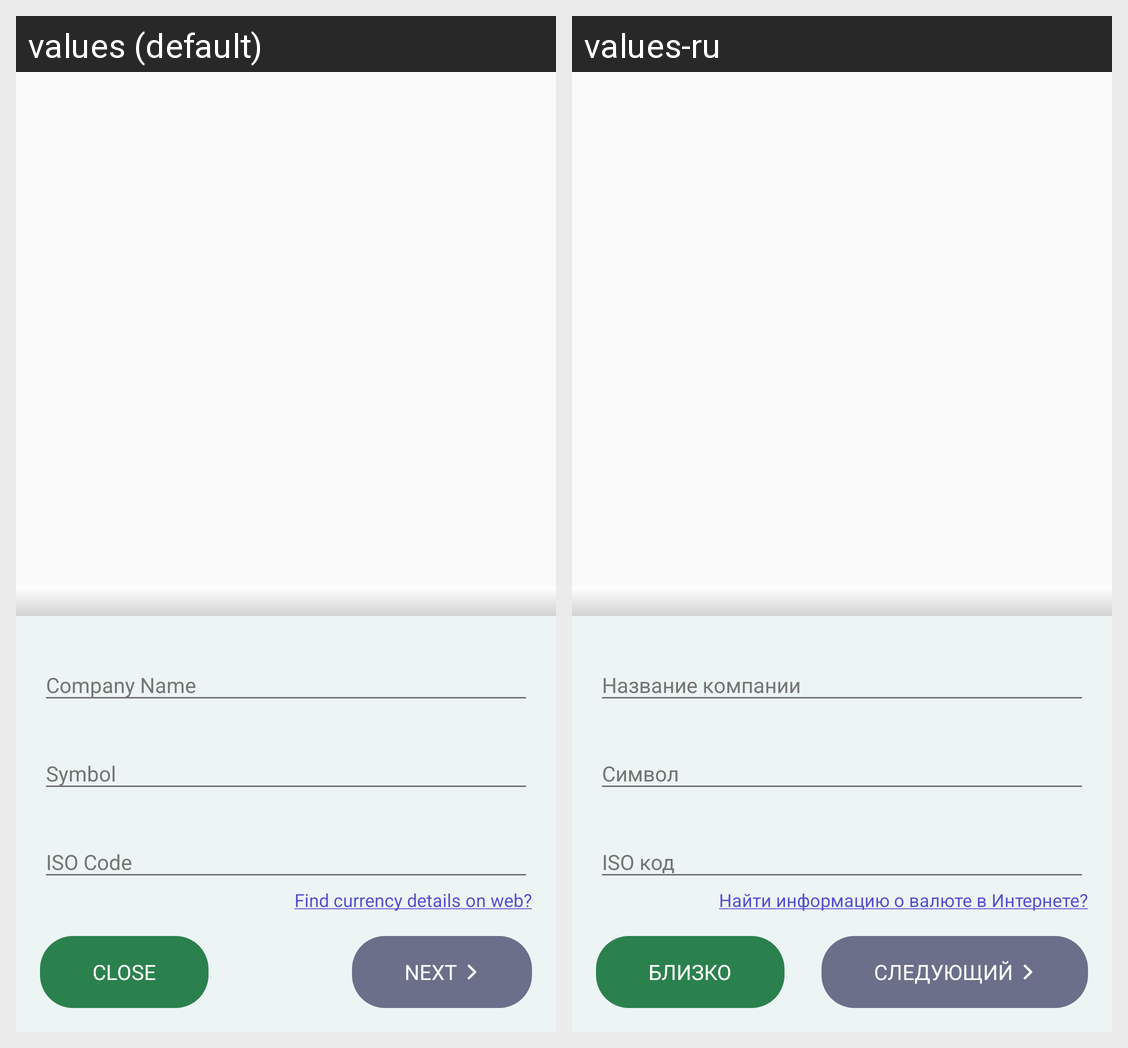

The same Android screen rendered under two of its app's locales, left to right. List the strings drawn on it with the default value and each locale's translation.
Android screen res/layout/add_new_currency_view.xml rendered under 2 locales, left to right: values (default), values-ru. Device: Nexus 5 (rendered at 1080×1920; each locale shown at half size, 540×960, under a caption strip naming it); theme AppTheme.
Strings drawn on this screen, with the default value and each locale's value (text and hints the layout hard-codes, and strings that could not be matched under every locale, appear in the picture but are not listed):

find_currency_detail
  values: Find currency details on web?
  values-ru: Найти информацию о валюте в Интернете?

close
  values: Close
  values-ru: Близко

next
  values: Next
  values-ru: Следующий
